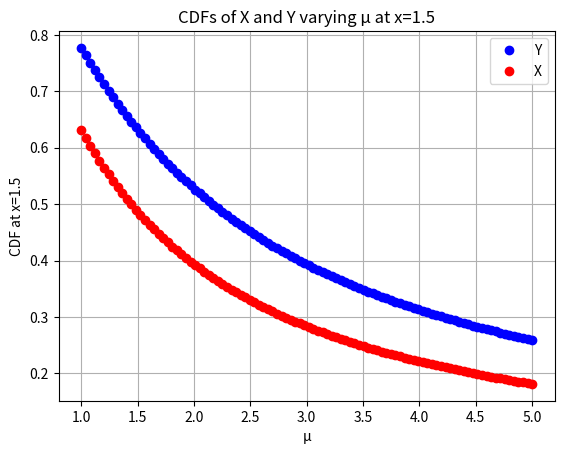

Reproduce this figure in Python. (Note: this script raises an exception after producing the figure.)
import numpy as np
import matplotlib.pyplot as plt
from scipy.stats import expon
mu_values = np.linspace(1, 5, 100)  # Range of means
for mu in mu_values:
    cdf_X = expon.cdf(1.5, scale=mu)
    cdf_Y = expon.cdf(np.floor(1.5), scale=mu)
    plt.plot(mu, cdf_X, 'bo')
    plt.plot(mu, cdf_Y, 'ro')  
    
plt.xlabel('μ')
plt.ylabel('CDF at x=1.5')
plt.title('CDFs of X and Y varying μ at x=1.5')
plt.legend(['Y', 'X'])
plt.grid(True)
plt.savefig("../figs/figure.png")
plt.show()
